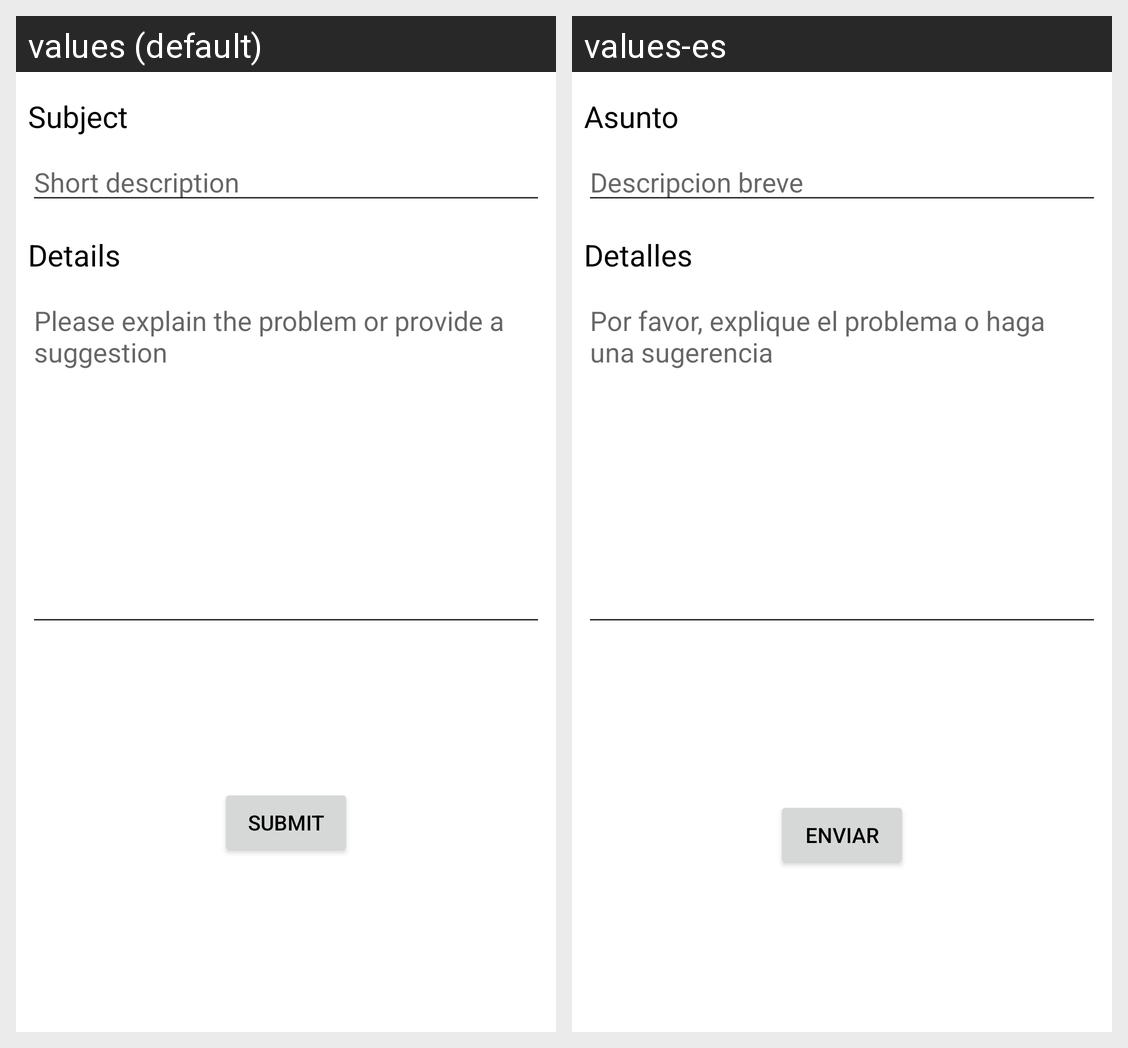

The Android screen above is rendered under two locales of the same app. Produce the string resources it draws, with the default and per-locale values.
Android screen res/layout/fragment_report.xml rendered under 2 locales, left to right: values (default), values-es. Device: Nexus 5 (rendered at 1080×1920; each locale shown at half size, 540×960, under a caption strip naming it); theme Theme.TFM.
Strings drawn on this screen, with the default value and each locale's value (text and hints the layout hard-codes, and strings that could not be matched under every locale, appear in the picture but are not listed):

report_title_hint
  values: Short description
  values-es: Descripcion breve

please_describe_the_problem_or_suggestion
  values: Please explain the problem or provide a suggestion
  values-es: Por favor, explique el problema o haga una sugerencia

report_title
  values: Subject
  values-es: Asunto

report_text
  values: Details
  values-es: Detalles

submit_button
  values: Submit
  values-es: Enviar
